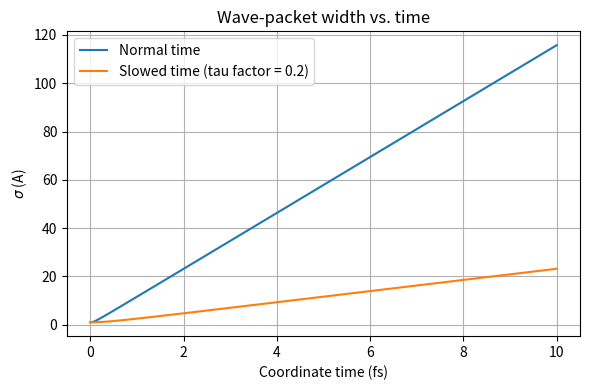

Source code (Python):
import numpy as np
import matplotlib.pyplot as plt

h = 1.054571817e-34  # J*s
m_e = 9.10938356e-31 # kg
sigma0 = 1e-10       # initial sigma 0.1 nm
t = np.linspace(0, 1e-14, 500)  # 0 to 10 fs

def sigma_free(t):
    return np.sqrt(sigma0**2 + (h * t / (m_e * sigma0))**2)

# slowed time region: tau_factor < 1 (e.g., 0.2)
tau_factor = 0.2
sigma_slow = sigma_free(t * tau_factor)

plt.figure(figsize=(6,4))
plt.plot(t*1e15, sigma_free(t)*1e10, label="Normal time")
plt.plot(t*1e15, sigma_slow*1e10, label="Slowed time (tau factor = 0.2)")
plt.xlabel("Coordinate time (fs)")
plt.ylabel(r"$\sigma$ (A)")
plt.title("Wave-packet width vs. time")
plt.legend()
plt.grid(True)
plt.tight_layout()
plt.show()
